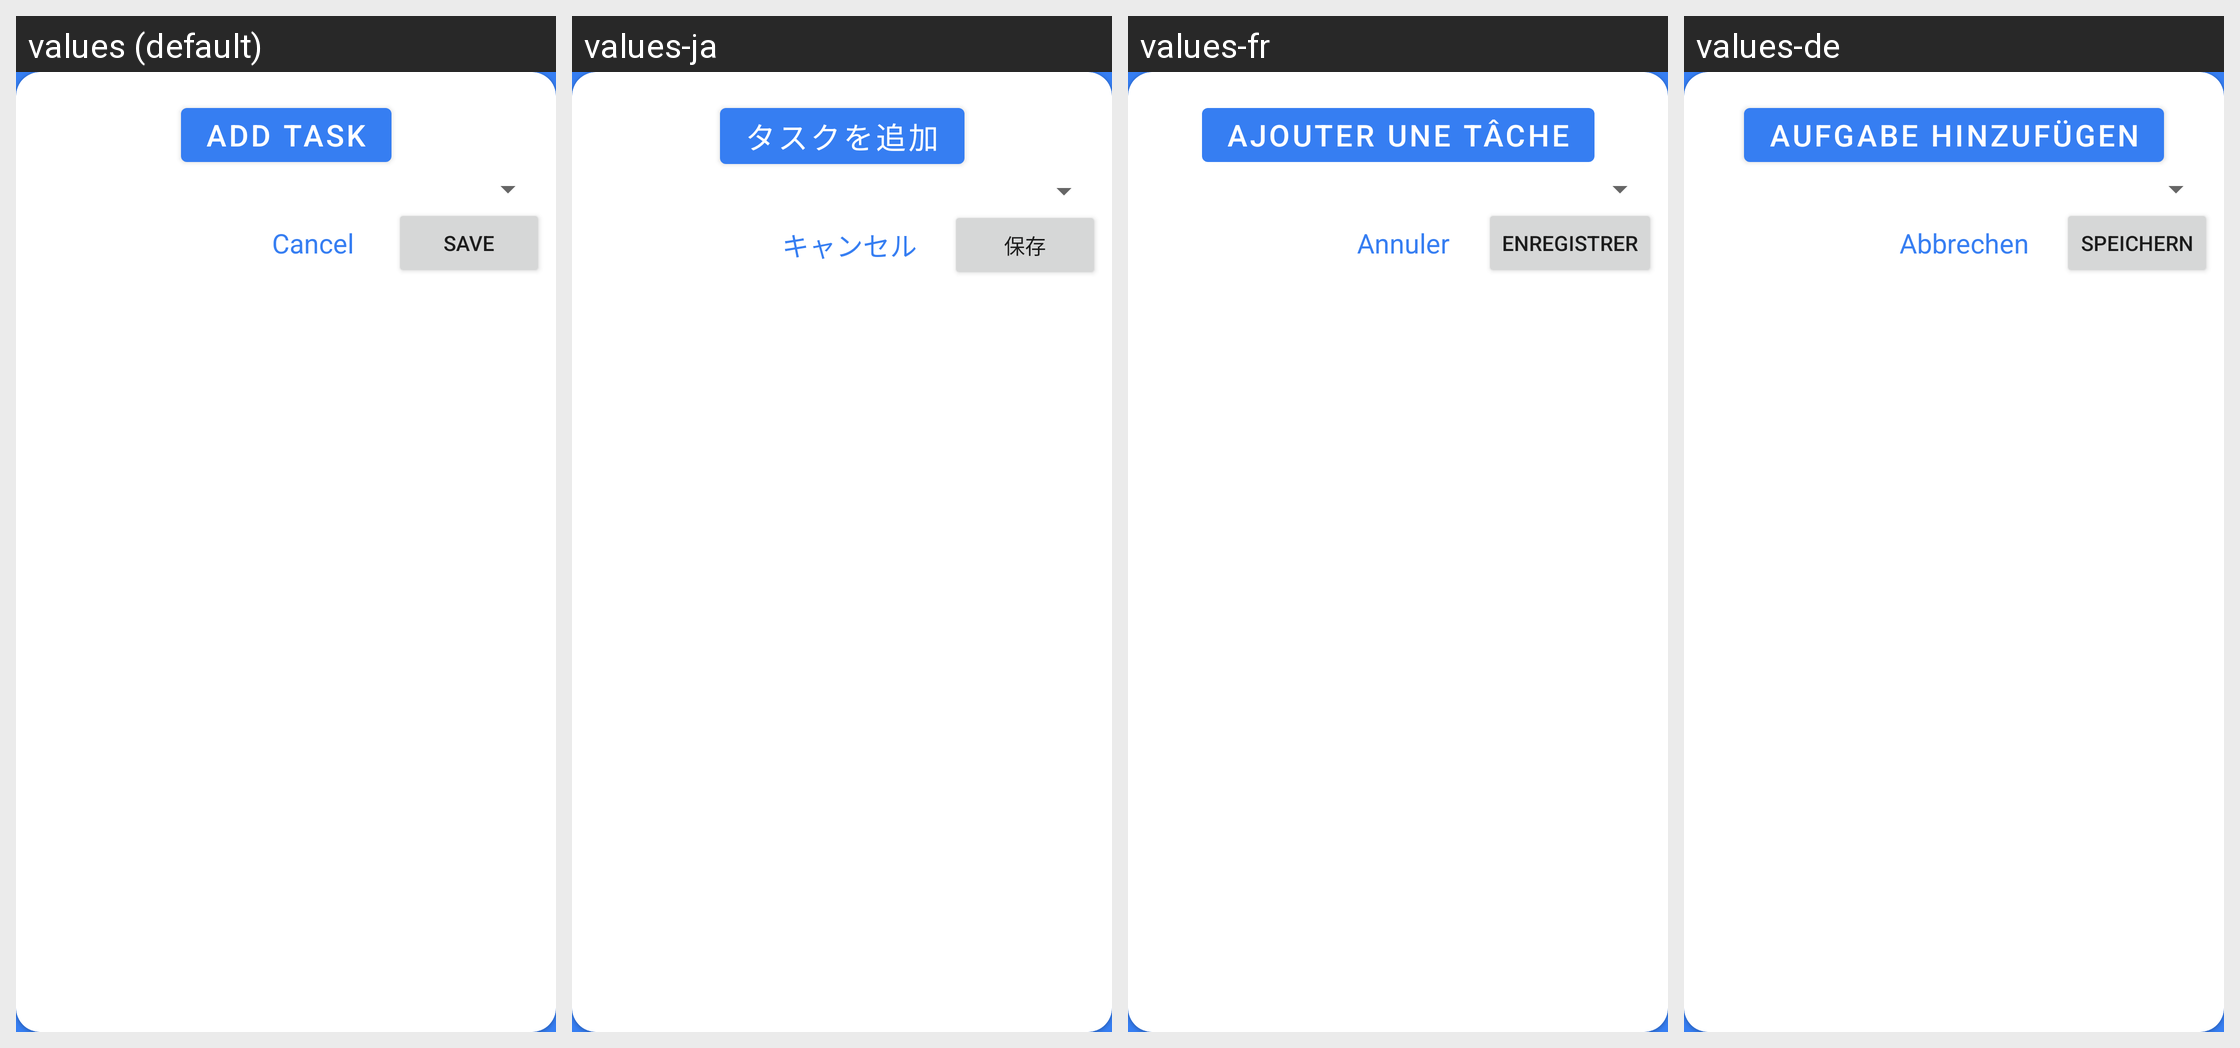

This grid shows one Android layout under several languages. Give, for every string resource on the screen, its name, the default text and each shown locale's text.
Android screen res/layout/task_selection_dialog.xml rendered under 4 locales, left to right: values (default), values-ja, values-fr, values-de. Device: Nexus 5 (rendered at 1080×1920; each locale shown at half size, 540×960, under a caption strip naming it); theme SplashScreen.
Other locales in the repository, not shown: values-af, values-ar, values-bn, values-el, values-es, values-hi, values-in, values-it, values-iw, values-ko, values-nl, values-pt, values-ru, values-tr, values-ur, values-zh.
Strings drawn on this screen, with the default value and each locale's value (text and hints the layout hard-codes, and strings that could not be matched under every locale, appear in the picture but are not listed):

add_task
  values: Add task
  values-ja: タスクを追加
  values-fr: Ajouter une tâche
  values-de: Aufgabe hinzufügen

save
  values: Save
  values-ja: 保存
  values-fr: Enregistrer
  values-de: Speichern

cancel
  values: Cancel
  values-ja: キャンセル
  values-fr: Annuler
  values-de: Abbrechen
